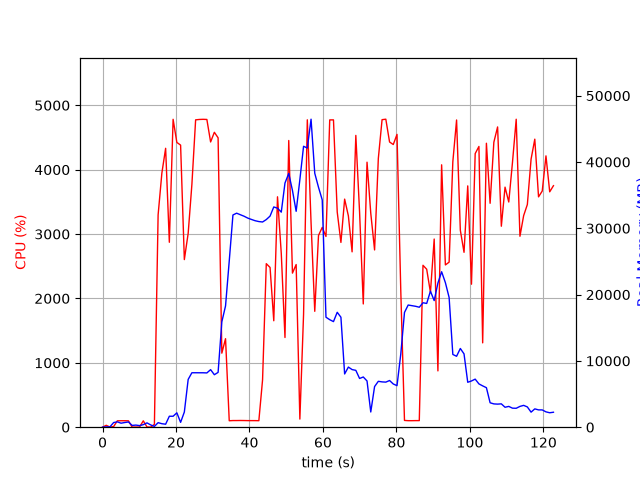

The data file committed next to this chart (first rows):
elapsed_time, nproc, cpu, mem_real, mem_virtual
4.291534423828125e-05, 1, 0.0, 5.969, 2459
1.006, 2, 29.8, 48.23, 160.6
2.013, 2, 2.0, 53.44, 165.4
3.02, 4, 9.9, 702, 2322
4.027, 6, 99.3, 807.6, 3259
5.035, 3, 100.2, 604.9, 1931
6.043, 3, 100.3, 705.5, 2027
7.05, 3, 99.2, 790.9, 2139
8.059, 3, 1.0, 270, 1507
9.067, 3, 2.0, 318.8, 1555
10.08, 3, 2.0, 241.4, 1491
11.09, 3, 99.0, 382.6, 1595
12.1, 5, 4.0, 654.1, 2469
13.11, 4, 1.0, 341.8, 1833
14.12, 1, 44.6, 119, 422.8
15.13, 1, 3297, 685.4, 4731
16.15, 1, 3948, 526.8, 4767
17.17, 1, 4332, 451.4, 4783
18.18, 1, 2872, 1652, 6619
19.21, 1, 4782, 1652, 6619
20.23, 1, 4423, 2168, 8163
21.25, 1, 4382, 730.4, 8163
22.27, 1, 2603, 2291, 8735
23.31, 1, 3012, 7211, 18269
24.32, 1, 3770, 8213, 18269
25.34, 1, 4774, 8213, 18269
26.36, 1, 4780, 8209, 18269
27.38, 1, 4782, 8209, 18269
28.4, 1, 4780, 8185, 18269
29.41, 1, 4430, 8681, 18269
30.43, 1, 4581, 7915, 18269
31.45, 1, 4495, 8268, 20443
32.47, 1, 1150, 15894, 32047
33.48, 1, 1375, 18293, 52527
34.49, 1, 100.2, 25063, 52527
35.49, 1, 103.2, 32011, 52527
36.5, 1, 103.3, 32280, 52527
37.51, 1, 104.2, 32049, 52527
38.51, 1, 103.5, 31824, 52527
39.52, 1, 102.2, 31542, 52527
40.53, 1, 102.3, 31337, 52527
41.54, 1, 102.1, 31143, 52527
42.55, 1, 101.0, 31017, 52527
43.56, 1, 734.5, 30952, 52527
44.57, 1, 2540, 31317, 52527
45.6, 1, 2481, 31842, 52527
46.61, 1, 1653, 33221, 52527
47.62, 1, 3579, 33034, 52527
48.65, 1, 2700, 32441, 77103
49.66, 1, 1393, 36833, 77103
50.68, 1, 4453, 38275, 77103
51.69, 1, 2393, 35712, 77103
52.7, 1, 2527, 32564, 77103
53.71, 1, 125.9, 37328, 77103
54.72, 1, 1750, 42372, 77103
55.74, 1, 4774, 42109, 77103
56.76, 1, 3179, 46457, 78059
57.76, 1, 1800, 38302, 78059
58.78, 1, 2978, 36186, 78059
59.8, 1, 3103, 34285, 78059
... 62 more rows
